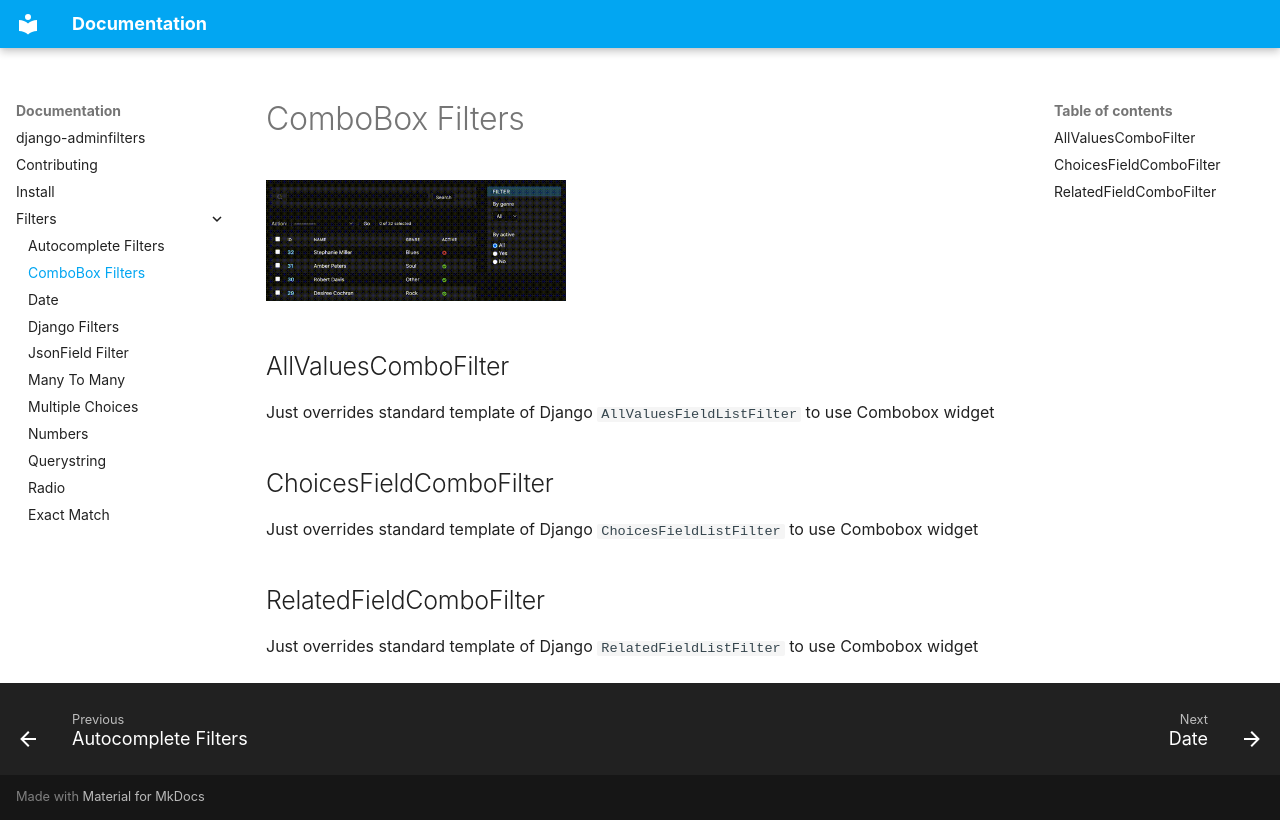

repository: saxix/django-adminfilters · page: filters/combo/index.html · generator: mkdocs

# ComboBox Filters

![combo](../static/images/choices_field_combo.gif){width=300}


## AllValuesComboFilter

Just overrides standard template of Django ``AllValuesFieldListFilter``  to use Combobox widget


## ChoicesFieldComboFilter

Just overrides standard template of Django ``ChoicesFieldListFilter``  to use Combobox widget


## RelatedFieldComboFilter

Just overrides standard template of Django ``RelatedFieldListFilter``  to use Combobox widget
